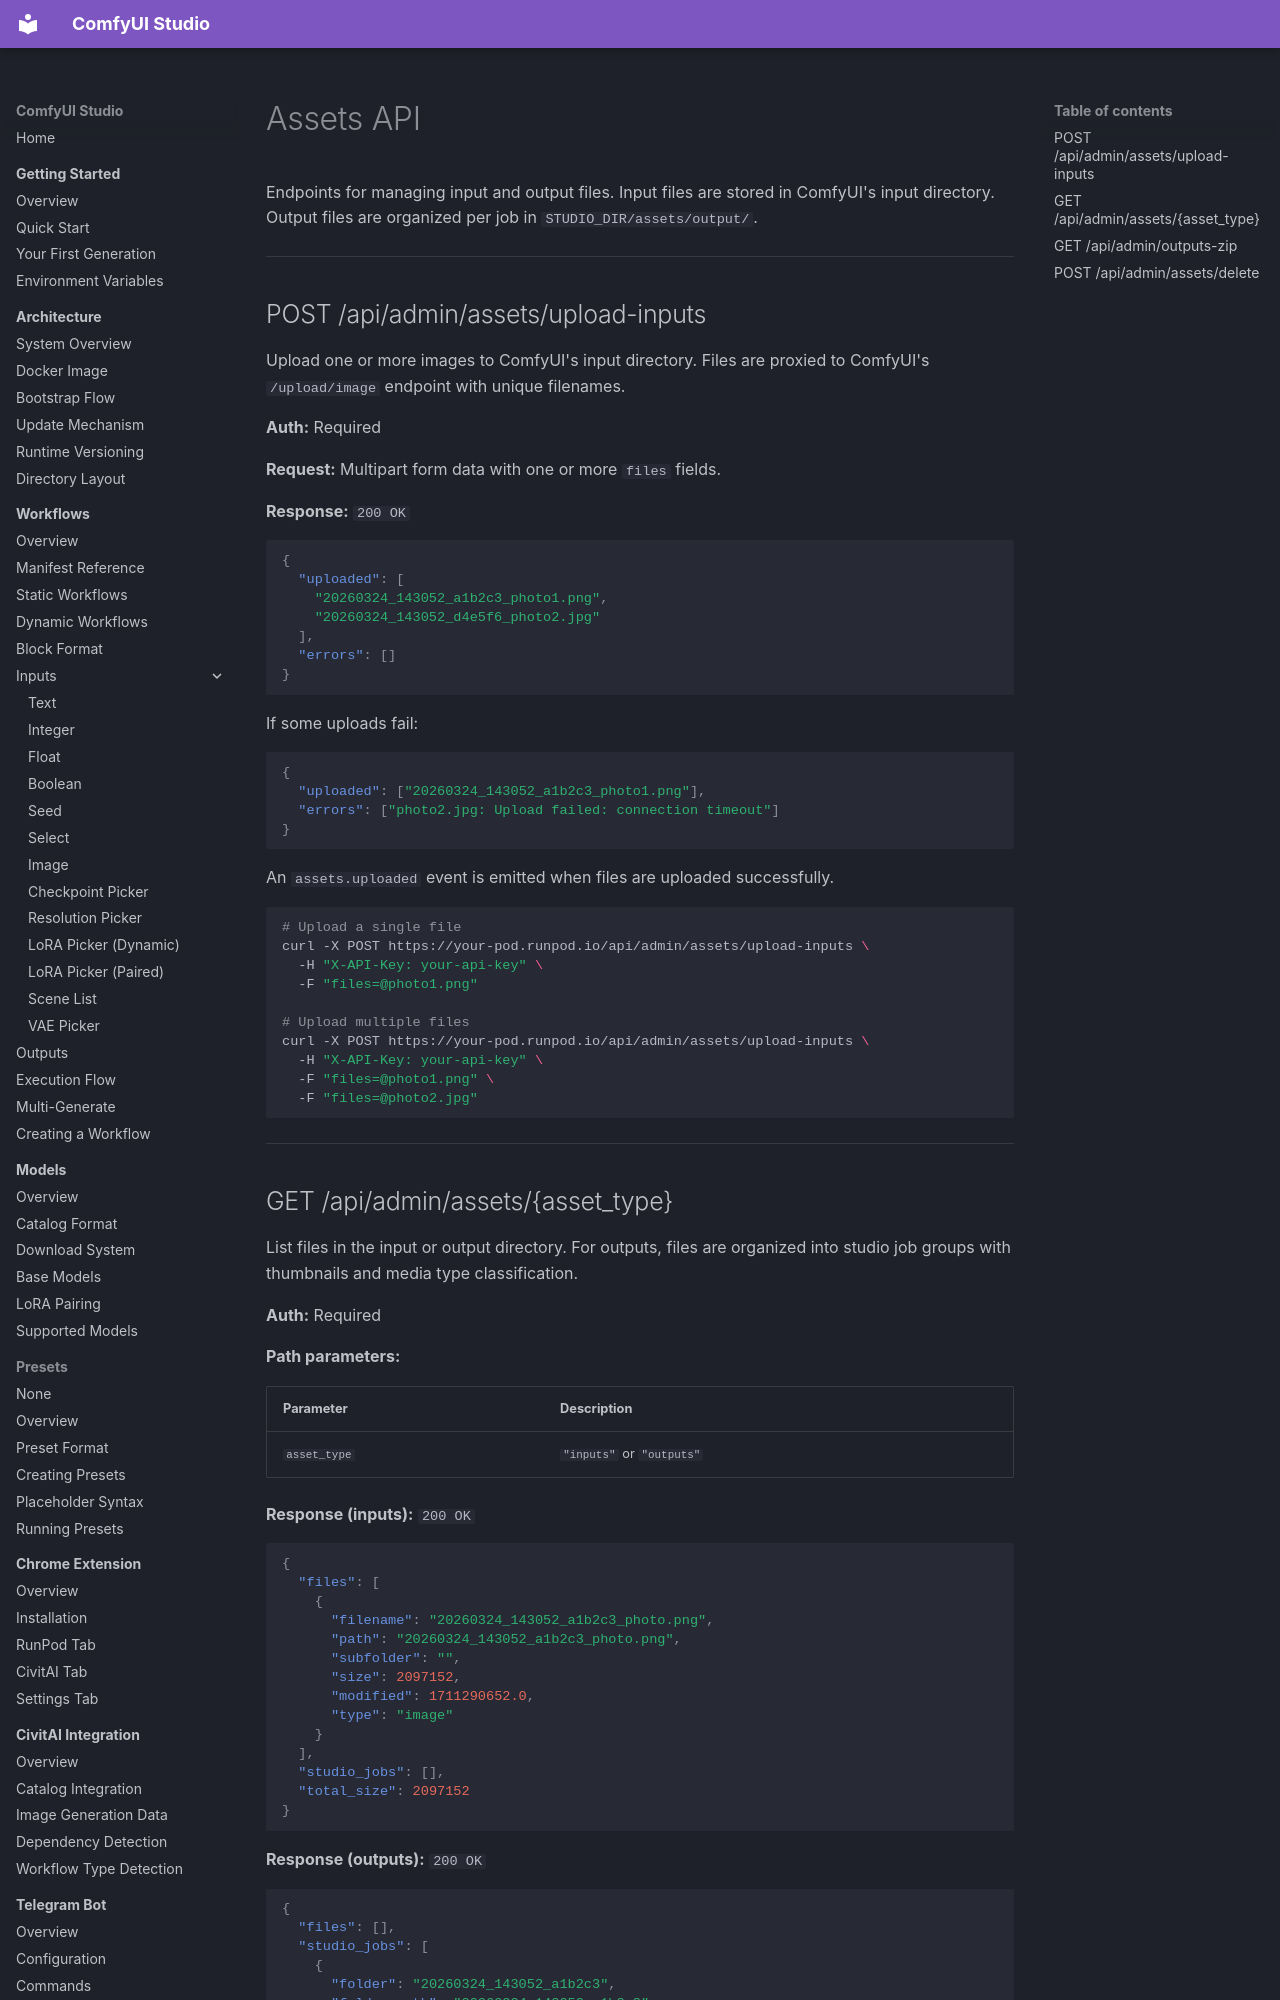

repository: diego-devita/comfyui-studio · page: api/assets/index.html · generator: mkdocs

# Assets API

Endpoints for managing input and output files. Input files are stored in ComfyUI's input directory. Output files are organized per job in `STUDIO_DIR/assets/output/`.

---

## POST /api/admin/assets/upload-inputs

Upload one or more images to ComfyUI's input directory. Files are proxied to ComfyUI's `/upload/image` endpoint with unique filenames.

**Auth:** Required

**Request:** Multipart form data with one or more `files` fields.

**Response:** `200 OK`

```json
{
  "uploaded": [
    "20260324_143052_a1b2c3_photo1.png",
    "20260324_143052_d4e5f6_photo2.jpg"
  ],
  "errors": []
}
```

If some uploads fail:

```json
{
  "uploaded": ["20260324_143052_a1b2c3_photo1.png"],
  "errors": ["photo2.jpg: Upload failed: connection timeout"]
}
```

An `assets.uploaded` event is emitted when files are uploaded successfully.

```bash
# Upload a single file
curl -X POST https://your-pod.runpod.io/api/admin/assets/upload-inputs \
  -H "X-API-Key: your-api-key" \
  -F "files=@photo1.png"

# Upload multiple files
curl -X POST https://your-pod.runpod.io/api/admin/assets/upload-inputs \
  -H "X-API-Key: your-api-key" \
  -F "files=@photo1.png" \
  -F "files=@photo2.jpg"
```

---
